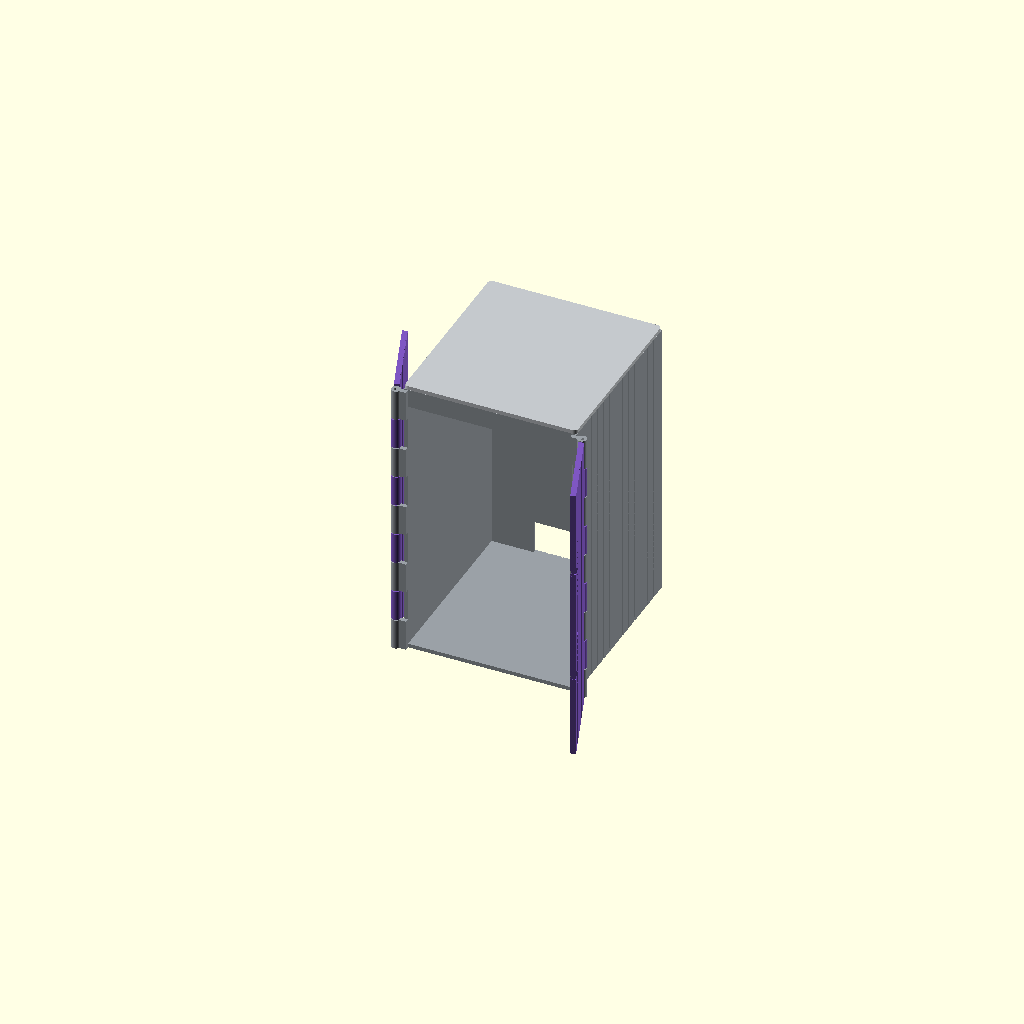
Cell 1: rendered with the file's own defaults.
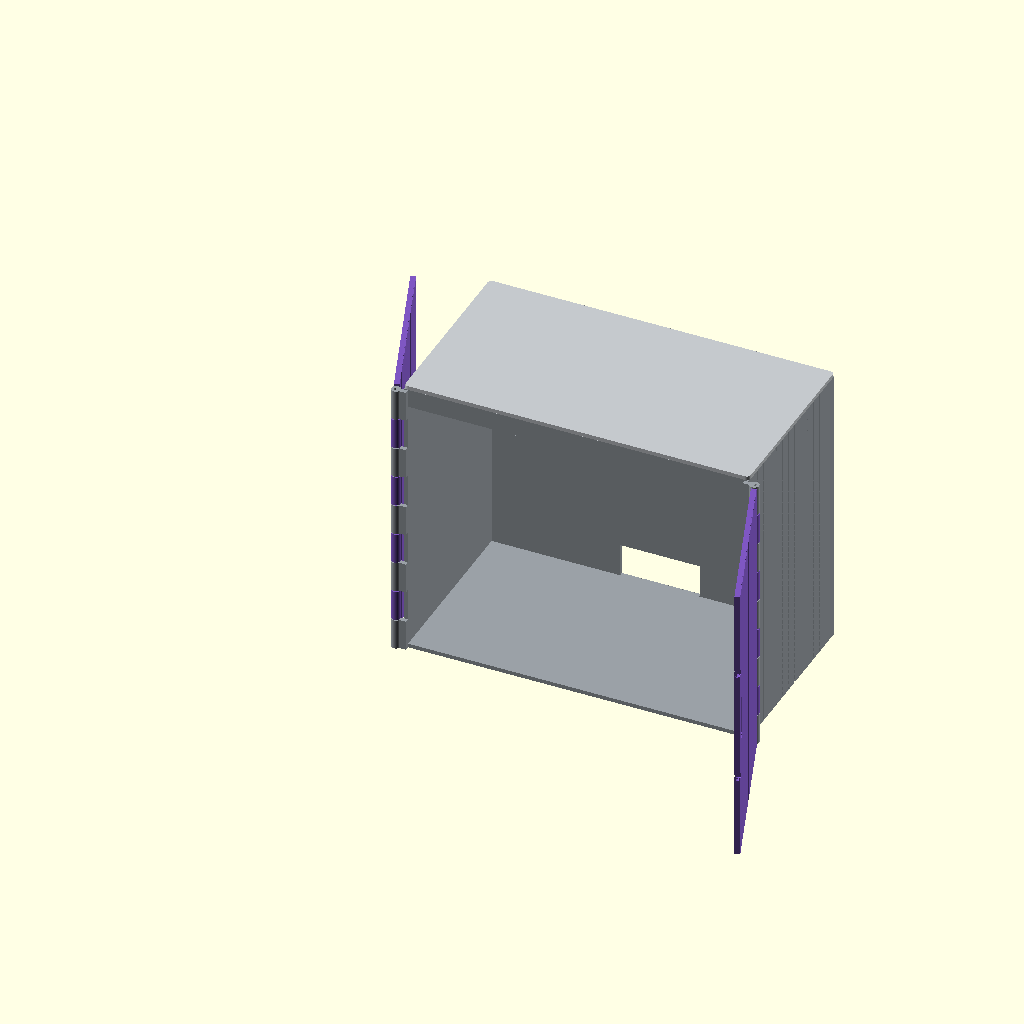
Cell 2 — ew set to 258, the other parameters unchanged.
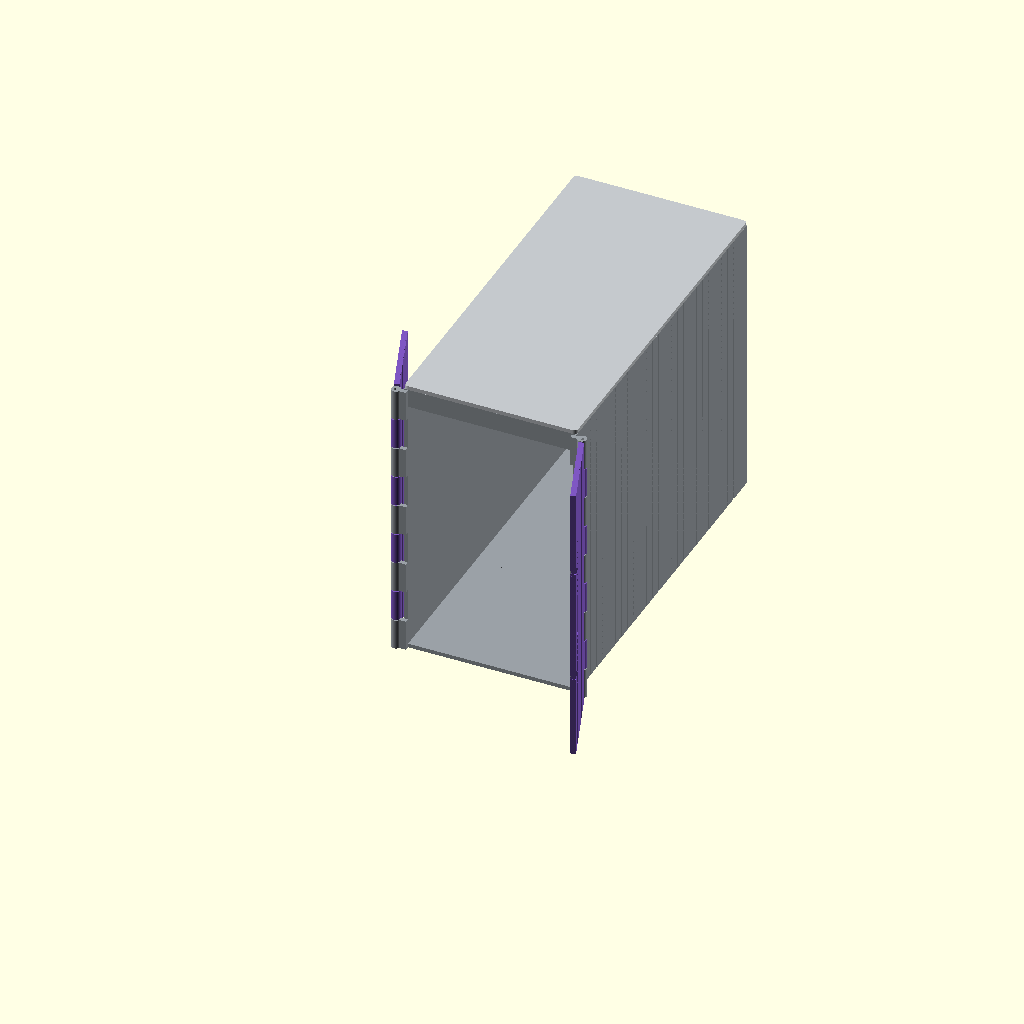
Cell 3 — ed set to 274, the other parameters unchanged.
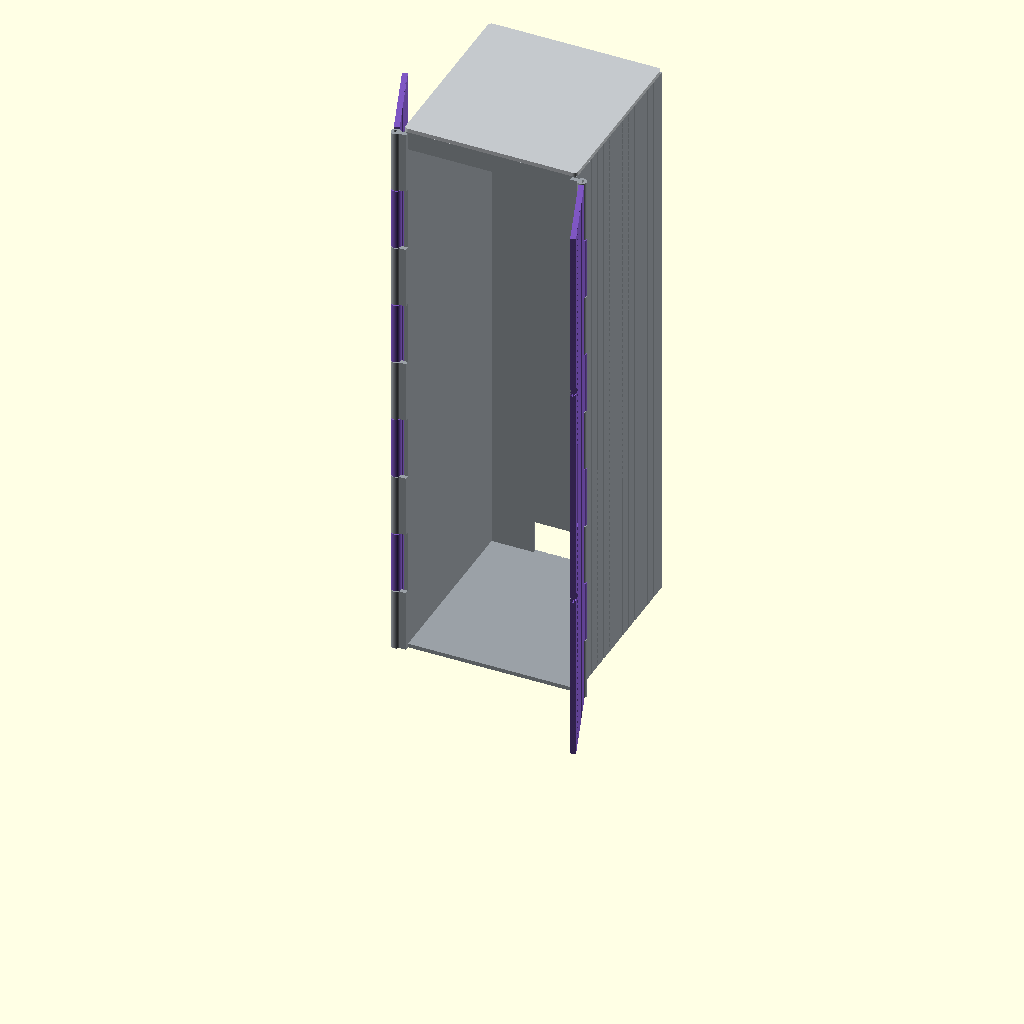
Cell 4: the same model with wall_h = 426.
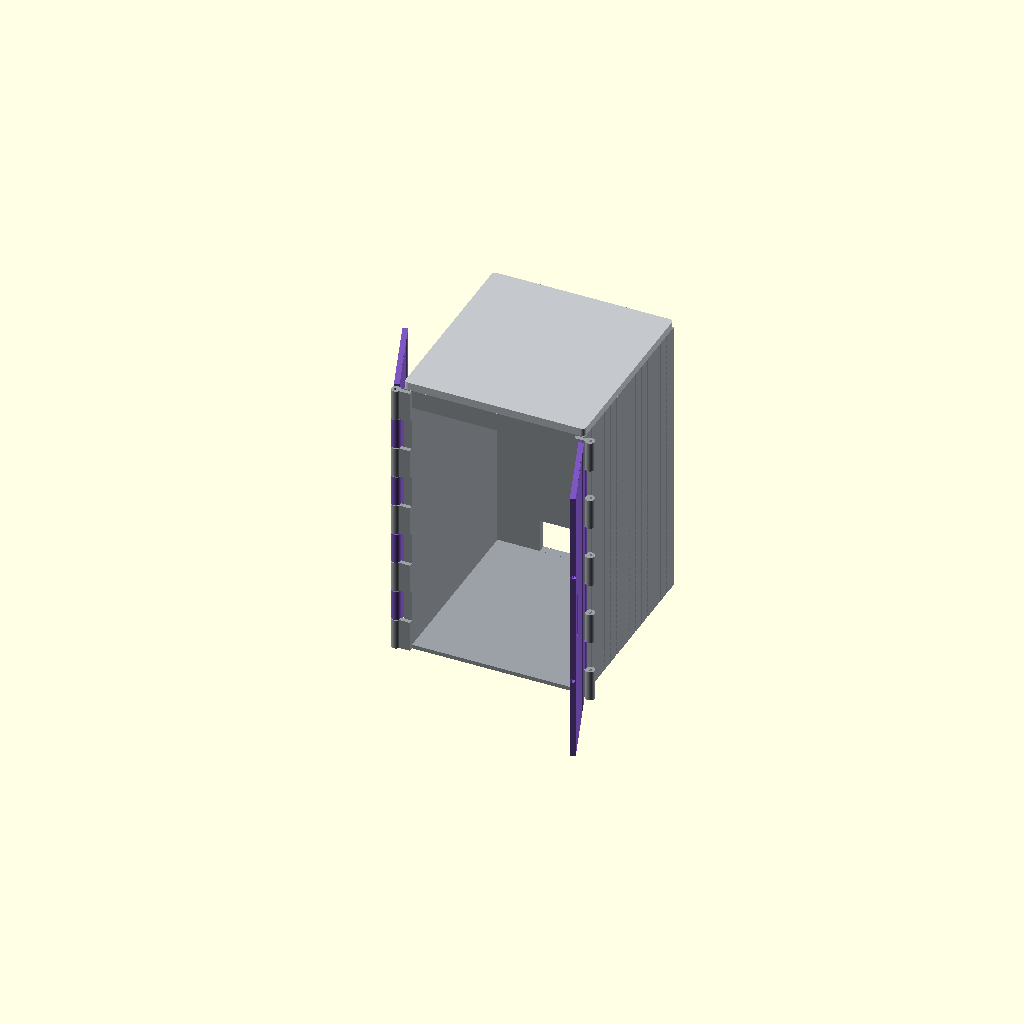
Cell 5: the same model with wall = 6.
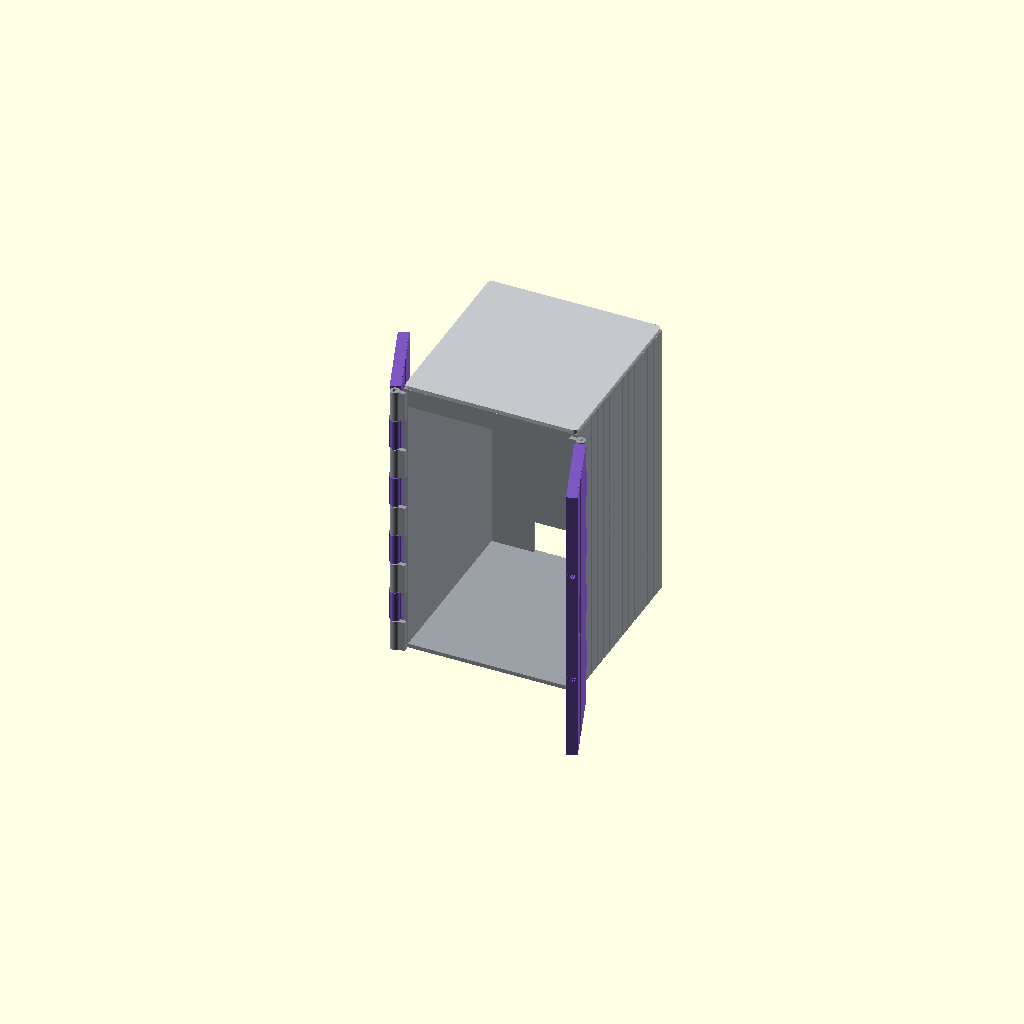
Cell 6: door_th = 8 (everything else at default).
One fixed orthographic camera (rotation 55°, 0°, 25°; colour scheme Cornfield) for every cell.
Source of the model, src/puffco/puffco_dock_cabinet_scene.scad:
/* =====================================================
   Puffco Peak dock cabinet — assembly scene
   =====================================================
   Visual-only hero: the cabinet with its left door folded
   most of the way back (270° fold-back demonstrated) and
   the right door swung ajar so you can see inside.
   PNG only — see build.py is_scene().
   ===================================================== */

use <puffco_dock_cabinet.scad>

// Mirror of the constants we need to position things (kept in sync by hand).
ew           = 129;
ed           = 137;
wall_h       = 213;
wall         = 3;
door_th      = 4;
hinge_off    = 5;
hinge_axis_x = -hinge_off;
hinge_axis_y = -door_th/2;

// Swing a door about its vertical hinge axis. ang < 0 folds the left
// door back toward the side wall (toward 270°).
module swing_left(ang) {
    translate([hinge_axis_x, hinge_axis_y, 0])
        rotate([0, 0, ang])
            translate([-hinge_axis_x, -hinge_axis_y, 0])
                children();
}

color("#9aa0a6") cab_body();
color("#c4c8cc") translate([0, 0, wall_h]) cab_roof();

// Left door folded back ~250° against the side wall
color("#7e57c2") swing_left(-250) door_left();

// Right door (mirror of the left) swung ajar ~110°
color("#7e57c2")
    translate([ew, 0, 0]) mirror([1, 0, 0])
        swing_left(-110) door_left();

// Camera — three-quarter view from front-above
$vpt = [ew/2, ed/2, wall_h/2];
$vpr = [68, 0, 28];
$vpd = 720;
Customizer parameters (derived from the source; name, type, default, range or options):
ew: number, default 129
ed: number, default 137
wall_h: number, default 213
wall: number, default 3
door_th: number, default 4
hinge_off: number, default 5
